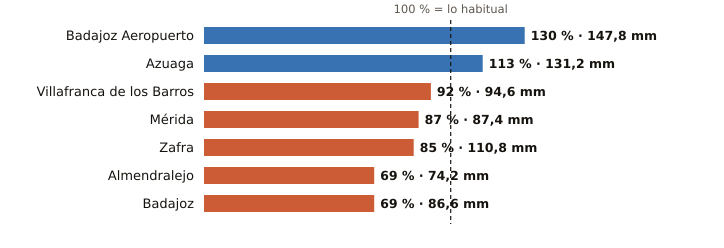

The file beside this chart, header and first rows:
estacion, provincia, indicativo, mm_otono, referencia_mm, pct, periodo_referencia, hasta, hora
Badajoz Aeropuerto, Badajoz, 4452, 147.8, 113.9, 130, 1991-2020, 2026-11-12, 21
Azuaga, Badajoz, 5473X, 131.2, 116.6, 113, 2003-2025, 2026-11-12, 21
Villafranca de los Barros, Badajoz, 4395X, 94.6, 102.7, 92, 2008-2025, 2026-11-12, 21
Mérida, Badajoz, 4410X, 87.4, 100.7, 87, 1991-2020, 2026-11-12, 21
Zafra, Badajoz, 4427X, 110.8, 130.6, 85, 2003-2025, 2026-11-12, 21
Almendralejo, Badajoz, 4436Y, 74.2, 107.9, 69, 2009-2025, 2026-11-12, 21
Badajoz, Badajoz, 4478X, 86.6, 125.9, 69, 2002-2025, 2026-11-12, 21
